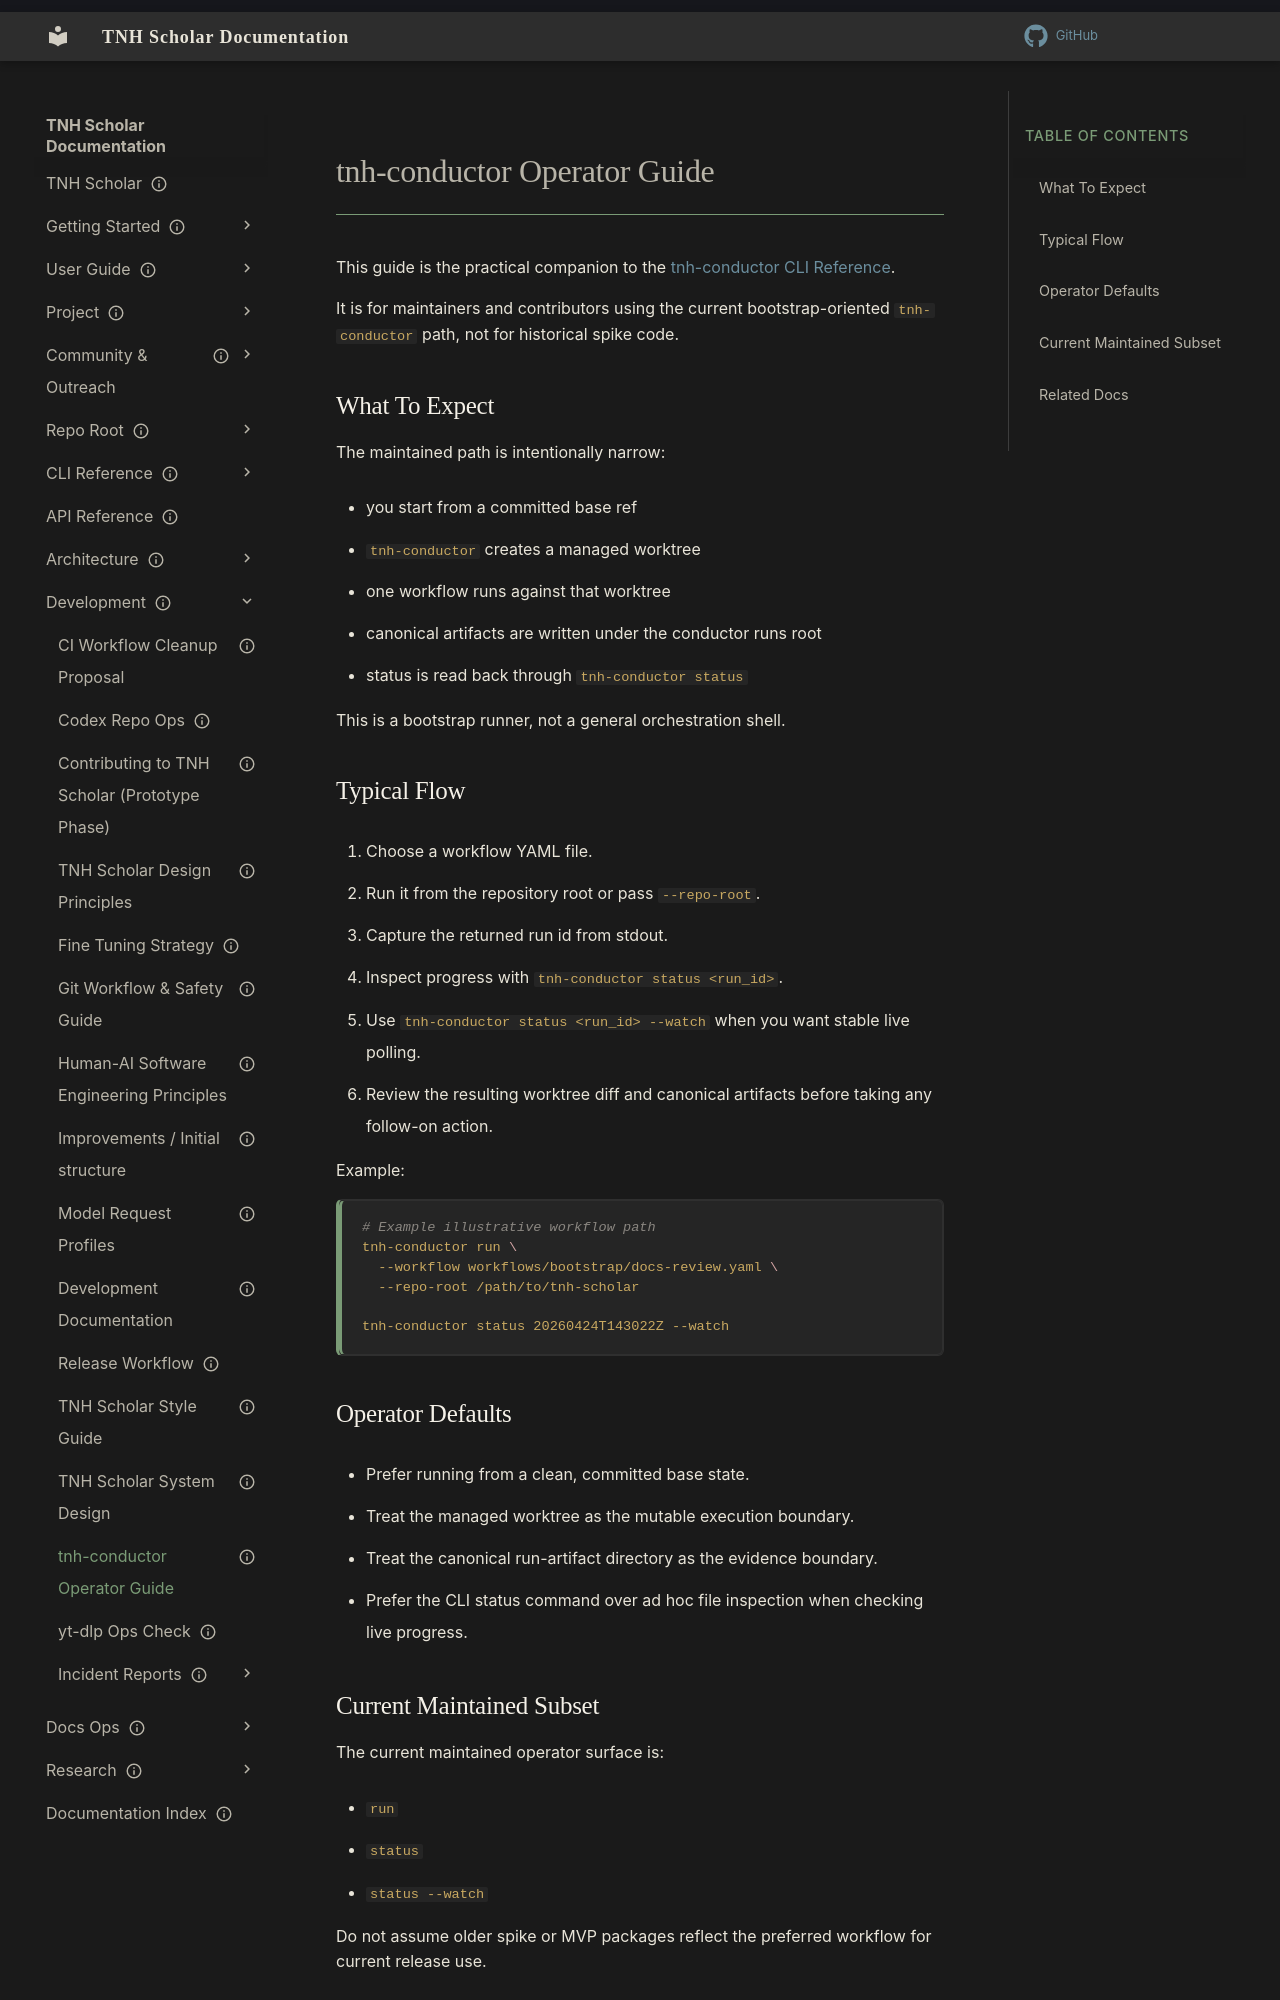

repository: aaronksolomon/tnh-scholar · page: development/tnh-conductor-operator-guide/index.html · generator: mkdocs

---
title: "tnh-conductor Operator Guide"
description: "Practical operator guidance for running the maintained tnh-conductor bootstrap path."
owner: ""
author: ""
status: current
created: "2026-04-24"
---
# tnh-conductor Operator Guide

This guide is the practical companion to the [tnh-conductor CLI Reference](/cli-reference/tnh-conductor.md).

It is for maintainers and contributors using the current bootstrap-oriented `tnh-conductor` path, not for historical spike code.

## What To Expect

The maintained path is intentionally narrow:

- you start from a committed base ref
- `tnh-conductor` creates a managed worktree
- one workflow runs against that worktree
- canonical artifacts are written under the conductor runs root
- status is read back through `tnh-conductor status`

This is a bootstrap runner, not a general orchestration shell.

## Typical Flow

1. Choose a workflow YAML file.
2. Run it from the repository root or pass `--repo-root`.
3. Capture the returned run id from stdout.
4. Inspect progress with `tnh-conductor status <run_id>`.
5. Use `tnh-conductor status <run_id> --watch` when you want stable live polling.
6. Review the resulting worktree diff and canonical artifacts before taking any follow-on action.

Example:

```bash
# Example illustrative workflow path
tnh-conductor run \
  --workflow workflows/bootstrap/docs-review.yaml \
  --repo-root /path/to/tnh-scholar

tnh-conductor status 20260424T143022Z --watch
```

## Operator Defaults

- Prefer running from a clean, committed base state.
- Treat the managed worktree as the mutable execution boundary.
- Treat the canonical run-artifact directory as the evidence boundary.
- Prefer the CLI status command over ad hoc file inspection when checking live progress.
